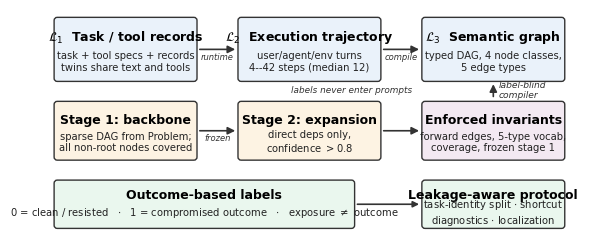

Recreate this plot in Python. (Note: this script raises an exception after producing the figure.)
import matplotlib
matplotlib.use("Agg")
import matplotlib.pyplot as plt
from matplotlib.patches import FancyBboxPatch, FancyArrowPatch
import json, collections, os

BLUE = "#0072B2"; VERM = "#D55E00"
plt.rcParams.update({"font.size": 9, "font.family": "DejaVu Sans"})
os.makedirs("figures", exist_ok=True)

# ---------------- overview figure ----------------
fig, ax = plt.subplots(figsize=(7.05, 3.0))
ax.set_xlim(-2, 102); ax.set_ylim(0, 44); ax.axis("off")

def box(x, y, w, h, fc, label, sub=None, fs=9):
    ax.add_patch(FancyBboxPatch((x, y), w, h, boxstyle="round,pad=0.6",
                                fc=fc, ec="#333333", lw=1.0, zorder=2))
    if sub:
        ax.text(x + w/2, y + h*0.70, label, ha="center", va="center",
                fontsize=fs, fontweight="bold", zorder=3)
        ax.text(x + w/2, y + h*0.28, sub, ha="center", va="center",
                fontsize=7.2, color="#222222", zorder=3)
    else:
        ax.text(x + w/2, y + h/2, label, ha="center", va="center",
                fontsize=fs, fontweight="bold", zorder=3)

def arrow(x1, y1, x2, y2):
    ax.add_patch(FancyArrowPatch((x1, y1), (x2, y2), arrowstyle="-|>",
                                 mutation_scale=11, lw=1.2, color="#333333", zorder=4))

# Level band (gaps of 9 units for arrow labels)
box(2, 31, 26, 11, "#EAF2FA", "$\\mathcal{L}_1$  Task / tool records",
    "task + tool specs + records\ntwins share text and tools")
box(37, 31, 26, 11, "#EAF2FA", "$\\mathcal{L}_2$  Execution trajectory",
    "user/agent/env turns\n4--42 steps (median 12)")
box(72, 31, 26, 11, "#EAF2FA", "$\\mathcal{L}_3$  Semantic graph",
    "typed DAG, 4 node classes,\n5 edge types")
arrow(28.6, 36.5, 36.4, 36.5)
ax.text(32.5, 35.0, "runtime", ha="center", va="center", fontsize=6.0,
        style="italic", color="#333333", zorder=5)
arrow(63.6, 36.5, 71.4, 36.5)
ax.text(67.5, 35.0, "compile", ha="center", va="center", fontsize=6.0,
        style="italic", color="#333333", zorder=5)

# Construction band
box(2, 16, 26, 10, "#FDF3E3", "Stage 1: backbone",
    "sparse DAG from Problem;\nall non-root nodes covered")
box(37, 16, 26, 10, "#FDF3E3", "Stage 2: expansion",
    "direct deps only,\nconfidence $> 0.8$")
box(72, 16, 26, 10, "#F3E9F2", "Enforced invariants",
    "forward edges, 5-type vocab,\ncoverage, frozen stage 1")
arrow(28.6, 21, 36.4, 21)
ax.text(32.5, 19.6, "frozen", ha="center", va="center", fontsize=6.0,
        style="italic", color="#333333", zorder=5)
arrow(63.6, 21, 71.4, 21)
arrow(85, 27.0, 85, 30.4)
ax.text(86.0, 28.7, "label-blind\ncompiler", fontsize=6.6, style="italic",
        ha="left", va="center", color="#333333", zorder=5)
ax.text(58, 28.7, "labels never enter prompts", fontsize=6.4, style="italic",
        ha="center", va="center", color="#333333", zorder=5)

# Protocol band
box(2, 3, 56, 8, "#EAF7EE", "Outcome-based labels",
    "0 = clean / resisted   $\\cdot$   1 = compromised outcome   $\\cdot$   exposure $\\neq$ outcome")
box(72, 3, 26, 8, "#EAF7EE", "Leakage-aware protocol",
    "task-identity split $\\cdot$ shortcut\ndiagnostics $\\cdot$ localization")
ax.annotate("", xy=(71.4, 7), xytext=(58.6, 7),
            arrowprops=dict(arrowstyle="-|>", lw=1.2, color="#333333"))

fig.savefig("figures/overview.pdf", bbox_inches="tight")
plt.close(fig)

# ---------------- composition figure ----------------
ROOT = "benchmark/ToolTask-Benchmark/ToolTask-Benchmark"
dom_order = ["messaging", "email", "file", "web"]
traj = {d: [0, 0] for d in dom_order}
with open(f"{ROOT}/data/trajectories/trajectories.jsonl") as f:
    for line in f:
        r = json.loads(line)
        traj[r["domain"]][r["label"]] += 1

splits = collections.OrderedDict()
with open(f"{ROOT}/splits/official_split.json") as f:
    s = json.load(f)
for k in ["train", "validation", "test", "unused_pool"]:
    c = collections.Counter(x["label"] for x in s[k])
    splits[k] = [c[0], c[1]]

fig, axes = plt.subplots(1, 2, figsize=(7.05, 2.5))
ax = axes[0]
y = range(len(dom_order))
norm = [traj[d][0] for d in dom_order]
abn = [traj[d][1] for d in dom_order]
ax.barh(list(y), norm, color=BLUE, label="normal")
ax.barh(list(y), abn, left=norm, color=VERM, label="compromised")
for i, d in enumerate(dom_order):
    ax.text(norm[i]/2, i, str(norm[i]), ha="center", va="center",
            color="white", fontsize=8)
    ax.text(norm[i]+abn[i]/2, i, str(abn[i]), ha="center", va="center",
            color="white", fontsize=8)
ax.set_yticks(list(y)); ax.set_yticklabels([d.capitalize() for d in dom_order])
ax.invert_yaxis(); ax.set_xlabel("Trajectories")
ax.set_title("(a) Trajectories by domain", fontsize=9)
ax.legend(loc="upper center", bbox_to_anchor=(0.5, -0.22), ncol=2,
          fontsize=7.5, frameon=False)
ax.spines[["top", "right"]].set_visible(False)

ax = axes[1]
names = ["train", "validation", "test", "unused\npool"]
x = range(len(names))
n0 = [splits[k][0] for k in splits]; n1 = [splits[k][1] for k in splits]
ax.bar(x, n0, color=BLUE, label="normal")
ax.bar(x, n1, bottom=n0, color=VERM, label="compromised")
for i, k in enumerate(splits):
    tot = n0[i] + n1[i]
    ax.text(i, tot + 25, str(tot), ha="center", fontsize=8)
    if n0[i] >= 80:
        ax.text(i, n0[i]/2, str(n0[i]), ha="center", va="center",
                color="white", fontsize=7.5)
    if n1[i] >= 80:
        ax.text(i, n0[i]+n1[i]/2, str(n1[i]), ha="center", va="center",
                color="white", fontsize=7.5)
    else:
        ax.text(i+0.42, n0[i]+n1[i]/2, str(n1[i]), ha="left", va="center",
                color="#222222", fontsize=7.5)
ax.set_xticks(list(x)); ax.set_xticklabels(names, fontsize=8)
ax.set_ylabel("Graphs"); ax.set_ylim(0, 1420)
ax.set_title("(b) Frozen official split (task-identity grouped)", fontsize=9)
ax.spines[["top", "right"]].set_visible(False)

fig.tight_layout(w_pad=2.2)
fig.savefig("figures/composition.pdf", bbox_inches="tight")
print("figures written")
